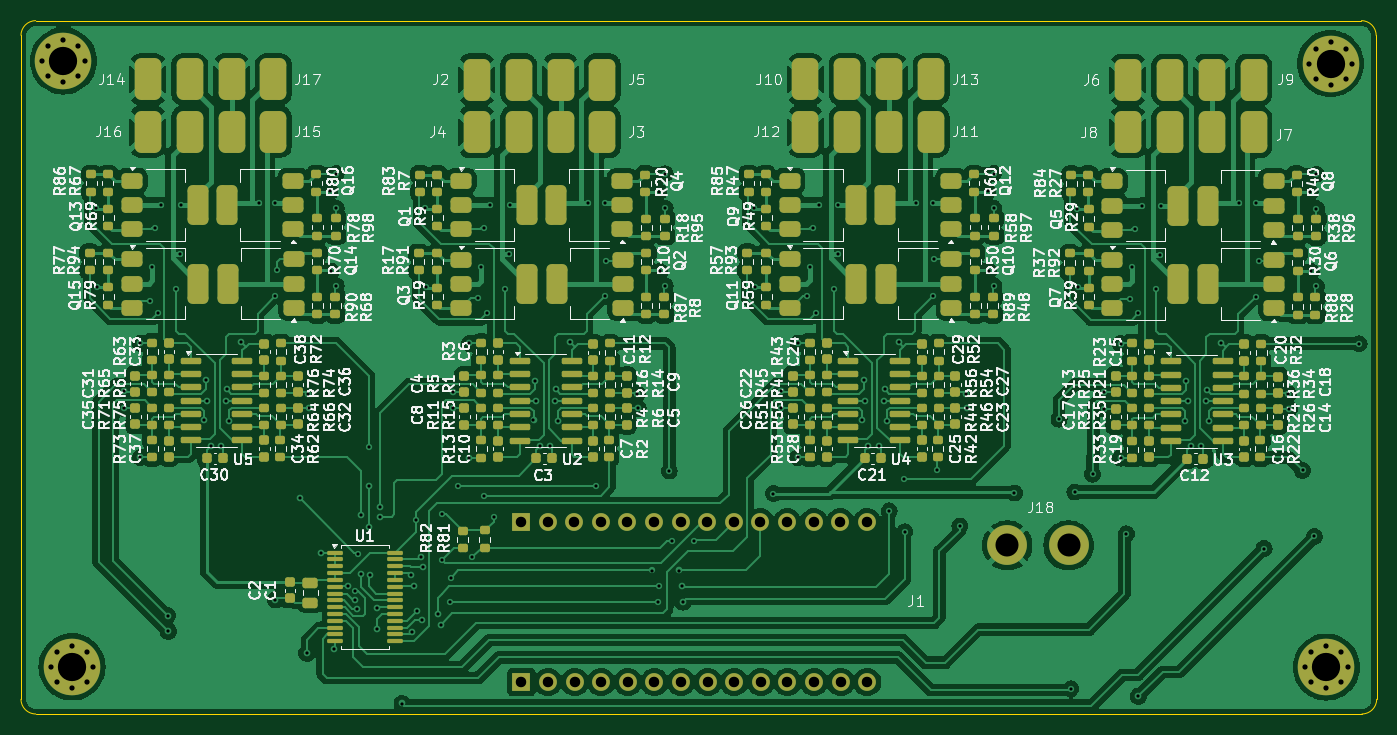
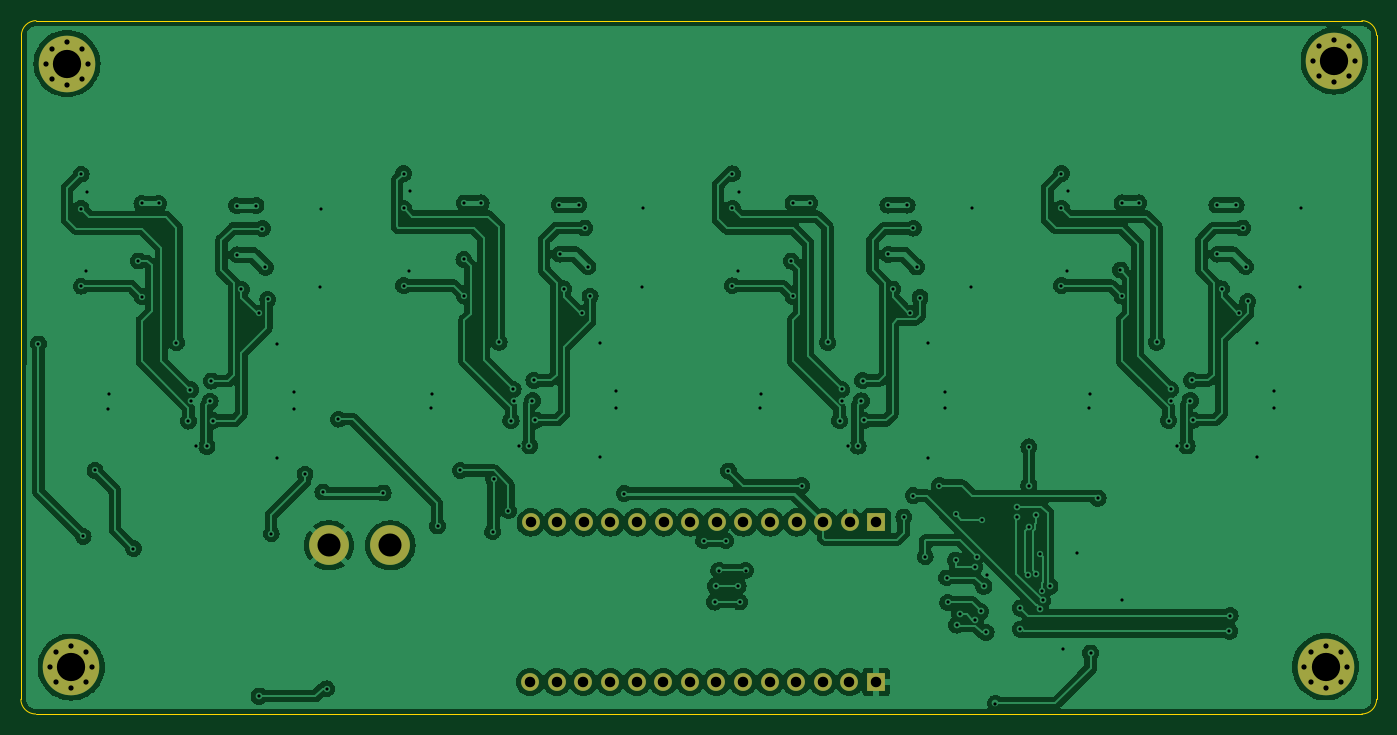
Circuit board: 11 layer files. Board 129.4 x 66.2 mm.
- bottom_copper: SMA_Test_Bed-B_Cu.gbr (221827 bytes)
- bottom_mask: SMA_Test_Bed-B_Mask.gbr (2526 bytes)
- paste: SMA_Test_Bed-B_Paste.gbr (455 bytes)
- bottom_silk: SMA_Test_Bed-B_Silkscreen.gbr (456 bytes)
- outline: SMA_Test_Bed-Edge_Cuts.gbr (987 bytes)
- top_copper: SMA_Test_Bed-F_Cu.gbr (298190 bytes)
- top_mask: SMA_Test_Bed-F_Mask.gbr (19746 bytes)
- paste: SMA_Test_Bed-F_Paste.gbr (17655 bytes)
- top_silk: SMA_Test_Bed-F_Silkscreen.gbr (330700 bytes)
- drill: SMA_Test_Bed-NPTH.drl (265 bytes)
- drill: SMA_Test_Bed-PTH.drl (4879 bytes)

=== bottom_copper: SMA_Test_Bed-B_Cu.gbr (221827 bytes, source omitted) ===
=== bottom_mask: SMA_Test_Bed-B_Mask.gbr ===
%TF.GenerationSoftware,KiCad,Pcbnew,8.0.4*%
%TF.CreationDate,2024-08-21T17:36:00-07:00*%
%TF.ProjectId,SMA_Test_Bed,534d415f-5465-4737-945f-4265642e6b69,rev?*%
%TF.SameCoordinates,Original*%
%TF.FileFunction,Soldermask,Bot*%
%TF.FilePolarity,Negative*%
%FSLAX46Y46*%
G04 Gerber Fmt 4.6, Leading zero omitted, Abs format (unit mm)*
G04 Created by KiCad (PCBNEW 8.0.4) date 2024-08-21 17:36:00*
%MOMM*%
%LPD*%
G01*
G04 APERTURE LIST*
%ADD10C,0.800000*%
%ADD11C,5.400000*%
%ADD12C,2.600000*%
%ADD13C,3.800000*%
%ADD14R,1.700000X1.700000*%
%ADD15O,1.700000X1.700000*%
G04 APERTURE END LIST*
D10*
%TO.C,H3*%
X98150000Y-125800000D03*
X98743109Y-124368109D03*
X98743109Y-127231891D03*
X100175000Y-123775000D03*
D11*
X100175000Y-125800000D03*
D10*
X100175000Y-127825000D03*
X101606891Y-124368109D03*
X101606891Y-127231891D03*
X102200000Y-125800000D03*
%TD*%
D12*
%TO.C,J18*%
X189475000Y-114200000D03*
D13*
X189475000Y-114200000D03*
D12*
X195325000Y-114200000D03*
D13*
X195325000Y-114200000D03*
%TD*%
D10*
%TO.C,H1*%
X97325000Y-67950000D03*
X97918109Y-66518109D03*
X97918109Y-69381891D03*
X99350000Y-65925000D03*
D11*
X99350000Y-67950000D03*
D10*
X99350000Y-69975000D03*
X100781891Y-66518109D03*
X100781891Y-69381891D03*
X101375000Y-67950000D03*
%TD*%
D14*
%TO.C,J1*%
X143090000Y-127250000D03*
D15*
X145630000Y-127250000D03*
X148170000Y-127250000D03*
X150710000Y-127250000D03*
X153250000Y-127250000D03*
X155790000Y-127250000D03*
X158330000Y-127250000D03*
X160870000Y-127250000D03*
X163410000Y-127250000D03*
X165950000Y-127250000D03*
X168490000Y-127250000D03*
X171030000Y-127250000D03*
X173570000Y-127250000D03*
X176110000Y-127250000D03*
X176070000Y-112010000D03*
X173530000Y-112010000D03*
X170990000Y-112010000D03*
X168450000Y-112010000D03*
X165910000Y-112010000D03*
X163370000Y-112010000D03*
X160830000Y-112010000D03*
X158290000Y-112010000D03*
X155750000Y-112010000D03*
X153210000Y-112010000D03*
X150670000Y-112010000D03*
X148130000Y-112010000D03*
X145590000Y-112010000D03*
D14*
X143050000Y-112010000D03*
%TD*%
D10*
%TO.C,H4*%
X217925000Y-125825000D03*
X218518109Y-124393109D03*
X218518109Y-127256891D03*
X219950000Y-123800000D03*
D11*
X219950000Y-125825000D03*
D10*
X219950000Y-127850000D03*
X221381891Y-124393109D03*
X221381891Y-127256891D03*
X221975000Y-125825000D03*
%TD*%
%TO.C,H2*%
X218325000Y-68200000D03*
X218918109Y-66768109D03*
X218918109Y-69631891D03*
X220350000Y-66175000D03*
D11*
X220350000Y-68200000D03*
D10*
X220350000Y-70225000D03*
X221781891Y-66768109D03*
X221781891Y-69631891D03*
X222375000Y-68200000D03*
%TD*%
M02*

=== paste: SMA_Test_Bed-B_Paste.gbr ===
%TF.GenerationSoftware,KiCad,Pcbnew,8.0.4*%
%TF.CreationDate,2024-08-21T17:35:59-07:00*%
%TF.ProjectId,SMA_Test_Bed,534d415f-5465-4737-945f-4265642e6b69,rev?*%
%TF.SameCoordinates,Original*%
%TF.FileFunction,Paste,Bot*%
%TF.FilePolarity,Positive*%
%FSLAX46Y46*%
G04 Gerber Fmt 4.6, Leading zero omitted, Abs format (unit mm)*
G04 Created by KiCad (PCBNEW 8.0.4) date 2024-08-21 17:35:59*
%MOMM*%
%LPD*%
G01*
G04 APERTURE LIST*
G04 APERTURE END LIST*
M02*

=== bottom_silk: SMA_Test_Bed-B_Silkscreen.gbr ===
%TF.GenerationSoftware,KiCad,Pcbnew,8.0.4*%
%TF.CreationDate,2024-08-21T17:36:00-07:00*%
%TF.ProjectId,SMA_Test_Bed,534d415f-5465-4737-945f-4265642e6b69,rev?*%
%TF.SameCoordinates,Original*%
%TF.FileFunction,Legend,Bot*%
%TF.FilePolarity,Positive*%
%FSLAX46Y46*%
G04 Gerber Fmt 4.6, Leading zero omitted, Abs format (unit mm)*
G04 Created by KiCad (PCBNEW 8.0.4) date 2024-08-21 17:36:00*
%MOMM*%
%LPD*%
G01*
G04 APERTURE LIST*
G04 APERTURE END LIST*
M02*

=== outline: SMA_Test_Bed-Edge_Cuts.gbr ===
%TF.GenerationSoftware,KiCad,Pcbnew,8.0.4*%
%TF.CreationDate,2024-08-21T17:36:00-07:00*%
%TF.ProjectId,SMA_Test_Bed,534d415f-5465-4737-945f-4265642e6b69,rev?*%
%TF.SameCoordinates,Original*%
%TF.FileFunction,Profile,NP*%
%FSLAX46Y46*%
G04 Gerber Fmt 4.6, Leading zero omitted, Abs format (unit mm)*
G04 Created by KiCad (PCBNEW 8.0.4) date 2024-08-21 17:36:00*
%MOMM*%
%LPD*%
G01*
G04 APERTURE LIST*
%TA.AperFunction,Profile*%
%ADD10C,0.050000*%
%TD*%
G04 APERTURE END LIST*
D10*
X224750000Y-128900000D02*
G75*
G02*
X223350000Y-130300000I-1400000J0D01*
G01*
X95300000Y-65500000D02*
G75*
G02*
X96700000Y-64100000I1400000J0D01*
G01*
X96700000Y-130300000D02*
X223350000Y-130300000D01*
X223300000Y-64100000D02*
X96700000Y-64100000D01*
X95300000Y-65500000D02*
X95300000Y-128900000D01*
X224750000Y-128900000D02*
X224700000Y-65500000D01*
X223300000Y-64100000D02*
G75*
G02*
X224700000Y-65500000I0J-1400000D01*
G01*
X96700000Y-130300000D02*
G75*
G02*
X95300000Y-128900000I0J1400000D01*
G01*
M02*

=== top_copper: SMA_Test_Bed-F_Cu.gbr (298190 bytes, source omitted) ===
=== top_mask: SMA_Test_Bed-F_Mask.gbr (19746 bytes, source omitted) ===
=== paste: SMA_Test_Bed-F_Paste.gbr (17655 bytes, source omitted) ===
=== top_silk: SMA_Test_Bed-F_Silkscreen.gbr (330700 bytes, source omitted) ===
=== drill: SMA_Test_Bed-NPTH.drl ===
M48
; DRILL file {KiCad 8.0.4} date 2024-08-21T17:36:09-0700
; FORMAT={-:-/ absolute / inch / decimal}
; #@! TF.CreationDate,2024-08-21T17:36:09-07:00
; #@! TF.GenerationSoftware,Kicad,Pcbnew,8.0.4
; #@! TF.FileFunction,NonPlated,1,2,NPTH
FMAT,2
INCH
%
G90
G05
M30

=== drill: SMA_Test_Bed-PTH.drl ===
M48
; DRILL file {KiCad 8.0.4} date 2024-08-21T17:36:09-0700
; FORMAT={-:-/ absolute / inch / decimal}
; #@! TF.CreationDate,2024-08-21T17:36:09-07:00
; #@! TF.GenerationSoftware,Kicad,Pcbnew,8.0.4
; #@! TF.FileFunction,Plated,1,2,PTH
FMAT,2
INCH
; #@! TA.AperFunction,Plated,PTH,ViaDrill
T1C0.0118
; #@! TA.AperFunction,Plated,PTH,ViaDrill
T2C0.0120
; #@! TA.AperFunction,Plated,PTH,ComponentDrill
T3C0.0197
; #@! TA.AperFunction,Plated,PTH,ComponentDrill
T4C0.0394
; #@! TA.AperFunction,Plated,PTH,ComponentDrill
T5C0.0866
; #@! TA.AperFunction,Plated,PTH,ComponentDrill
T6C0.1063
%
G90
G05
T1
X4.0354Y-3.2283
X4.0394Y-3.5236
X4.2362Y-3.5787
X4.2441Y-3.4488
X4.2559Y-3.3031
X4.2677Y-3.622
X4.2795Y-3.2165
X4.3346Y-3.5315
X4.3504Y-3.4016
X4.3525Y-3.2165
X4.6457Y-3.2087
X4.7087Y-3.2087
X4.7087Y-3.5591
X4.7146Y-3.4606
X4.9134Y-3.1654
X4.9173Y-3.4646
X4.937Y-3.0984
X4.937Y-3.2283
X4.937Y-3.5197
X5.0079Y-4.6673
X5.0177Y-4.5295
X5.0591Y-4.126
X5.2362Y-4.3996
X5.2724Y-3.229
X5.2763Y-3.5243
X5.3346Y-4.378
X5.3346Y-4.5512
X5.3642Y-4.7106
X5.3681Y-4.6181
X5.3957Y-4.2717
X5.4488Y-4.5394
X5.4685Y-3.565
X5.481Y-3.4495
X5.4928Y-3.3038
X5.4941Y-4.3091
X5.5046Y-3.6227
X5.5165Y-3.2172
X5.5295Y-4.3898
X5.5716Y-3.5322
X5.5873Y-3.4023
X5.5895Y-3.2172
X5.8826Y-3.2093
X5.9134Y-4.2717
X5.9456Y-3.2093
X5.9456Y-3.5597
X5.9528Y-3.4272
X6.124Y-4.5906
X6.1457Y-4.7087
X6.1503Y-3.166
X6.1516Y-4.6496
X6.1543Y-3.4653
X6.1739Y-3.0991
X6.1739Y-3.229
X6.1739Y-3.5204
X6.189Y-4.2165
X6.1988Y-4.4783
X6.2815Y-4.4783
X6.5079Y-3.2283
X6.5118Y-3.5236
X6.5807Y-4.3012
X6.7087Y-3.5591
X6.7165Y-3.4488
X6.7283Y-3.3031
X6.7402Y-3.622
X6.752Y-3.2165
X6.8071Y-3.5315
X6.8228Y-3.4016
X6.825Y-3.2165
X7.0157Y-4.3661
X7.0709Y-4.248
X7.0748Y-4.4449
X7.1181Y-3.2087
X7.1811Y-3.2087
X7.1811Y-3.5591
X7.1831Y-3.4213
X7.1969Y-4.2146
X7.2815Y-4.4232
X7.3858Y-3.1654
X7.3898Y-3.4646
X7.4094Y-3.0984
X7.4094Y-3.2283
X7.4094Y-3.5197
X7.4862Y-4.2992
X7.6545Y-4.0217
X7.6988Y-5.0354
X7.7136Y-4.2953
X7.7205Y-3.2303
X7.7244Y-3.5256
X7.7805Y-4.2283
X7.9075Y-4.4528
X7.9203Y-3.5709
X7.9291Y-3.4508
X7.9409Y-3.3051
X7.9528Y-3.624
X7.9646Y-3.2185
X8.0197Y-3.5335
X8.0354Y-3.4035
X8.0376Y-3.2185
X8.3307Y-3.2106
X8.3937Y-3.2106
X8.3937Y-3.561
X8.4065Y-3.4272
X8.4252Y-4.5079
X8.5699Y-4.2146
X8.5984Y-3.1673
X8.6024Y-3.4665
X8.6142Y-4.4626
X8.622Y-3.1004
X8.622Y-3.2303
X8.622Y-3.5217
X8.7825Y-3.7382
T2
X4.1378Y-3.9173
X4.1378Y-3.9803
X4.2008Y-3.7362
X4.2008Y-4.1654
X4.3031Y-4.7598
X4.3051Y-4.8189
X4.4417Y-4.0255
X4.4469Y-3.876
X4.4528Y-3.9528
X4.4646Y-4.122
X4.5039Y-4.122
X4.5236Y-3.9528
X4.5259Y-3.9094
X4.5339Y-4.0268
X4.5787Y-3.7323
X4.7087Y-4.7008
X4.7992Y-4.3189
X4.8268Y-4.9016
X4.8307Y-3.9252
X4.8346Y-3.9803
X4.878Y-4.5236
X4.9291Y-4.8858
X4.9803Y-4.6496
X5.0073Y-4.7025
X5.0157Y-4.7343
X5.0315Y-4.3819
X5.0315Y-4.6024
X5.0591Y-4.2717
X5.0591Y-4.4252
X5.064Y-4.607
X5.0906Y-4.7323
X5.0906Y-4.811
X5.1024Y-4.3504
X5.1024Y-4.3898
X5.185Y-5.0906
X5.2165Y-4.6063
X5.2205Y-4.8228
X5.2283Y-4.6496
X5.2402Y-4.7441
X5.2559Y-4.5394
X5.2598Y-4.7748
X5.263Y-4.5787
X5.3189Y-4.7559
X5.3307Y-4.7953
X5.3747Y-3.918
X5.3747Y-3.981
X5.4377Y-3.7369
X5.4377Y-4.166
X5.6786Y-4.0262
X5.6838Y-3.8767
X5.6897Y-3.9534
X5.7015Y-4.1227
X5.7409Y-4.1227
X5.7606Y-3.9534
X5.7629Y-3.9101
X5.7709Y-4.0275
X5.8157Y-3.733
X6.0676Y-3.9259
X6.0716Y-3.981
X6.2244Y-4.5906
X6.2362Y-4.6496
X6.2402Y-4.7087
X6.6102Y-3.9173
X6.6102Y-3.9803
X6.6732Y-3.7362
X6.6732Y-4.1654
X6.9142Y-4.0255
X6.9193Y-3.876
X6.9252Y-3.9528
X6.937Y-4.122
X6.9764Y-4.122
X6.9961Y-3.9528
X6.9984Y-3.9094
X7.0064Y-4.0268
X7.0512Y-3.7323
X7.3031Y-3.9252
X7.3071Y-3.9803
X7.8228Y-3.9193
X7.8228Y-3.9823
X7.8858Y-3.7382
X7.8858Y-4.1673
X7.9528Y-5.063
X8.1268Y-4.0275
X8.1319Y-3.878
X8.1378Y-3.9547
X8.1496Y-4.124
X8.189Y-4.124
X8.2087Y-3.9547
X8.211Y-3.9114
X8.219Y-4.0287
X8.2638Y-3.7343
X8.5157Y-3.9272
X8.5197Y-3.9823
T3
X3.8317Y-2.6752
X3.855Y-2.6188
X3.855Y-2.7316
X3.8642Y-4.9528
X3.8875Y-4.8964
X3.8875Y-5.0091
X3.9114Y-2.5955
X3.9114Y-2.7549
X3.9439Y-4.873
X3.9439Y-5.0325
X3.9678Y-2.6188
X3.9678Y-2.7316
X3.9911Y-2.6752
X4.0003Y-4.8964
X4.0003Y-5.0091
X4.0236Y-4.9528
X8.5797Y-4.9537
X8.5955Y-2.685
X8.6031Y-4.8974
X8.6031Y-5.0101
X8.6188Y-2.6287
X8.6188Y-2.7414
X8.6594Y-4.874
X8.6594Y-5.0335
X8.6752Y-2.6053
X8.6752Y-2.7648
X8.7158Y-4.8974
X8.7158Y-5.0101
X8.7316Y-2.6287
X8.7316Y-2.7414
X8.7392Y-4.9537
X8.7549Y-2.685
T4
X5.6319Y-4.4098
X5.6335Y-5.0098
X5.7319Y-4.4098
X5.7335Y-5.0098
X5.8319Y-4.4098
X5.8335Y-5.0098
X5.9319Y-4.4098
X5.9335Y-5.0098
X6.0319Y-4.4098
X6.0335Y-5.0098
X6.1319Y-4.4098
X6.1335Y-5.0098
X6.2319Y-4.4098
X6.2335Y-5.0098
X6.3319Y-4.4098
X6.3335Y-5.0098
X6.4319Y-4.4098
X6.4335Y-5.0098
X6.5319Y-4.4098
X6.5335Y-5.0098
X6.6319Y-4.4098
X6.6335Y-5.0098
X6.7319Y-4.4098
X6.7335Y-5.0098
X6.8319Y-4.4098
X6.8335Y-5.0098
X6.9319Y-4.4098
X6.9335Y-5.0098
T5
X7.4596Y-4.4961
X7.69Y-4.4961
T6
X3.9114Y-2.6752
X3.9439Y-4.9528
X8.6594Y-4.9537
X8.6752Y-2.685
M30

